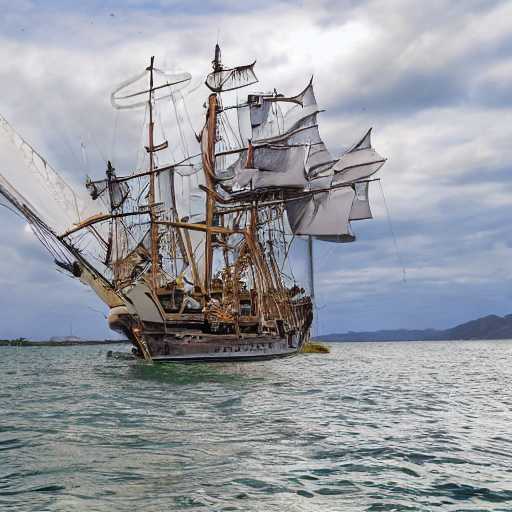
Generation parameters embedded in this image by AUTOMATIC1111 Stable Diffusion web UI or a fork of it (Forge, ...) (PNG 'parameters' text chunk):
pirate ship, a ship that is manned by pirates
Steps: 50, Sampler: DDIM, CFG scale: 2, Seed: 1947276, Size: 512x512, Model hash: fe4efff1e1, Model: sd-v1-4, Version: v1.7.0